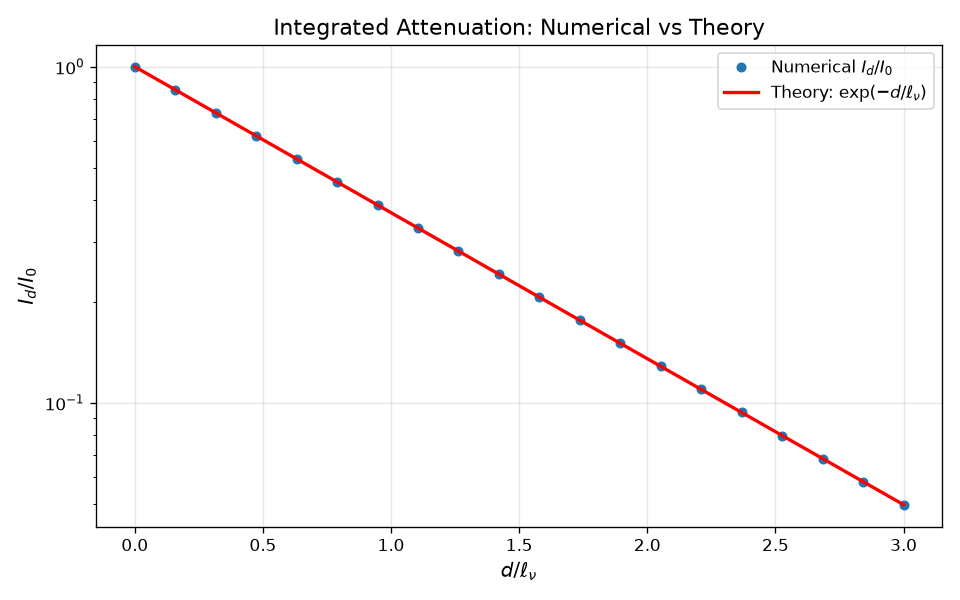

The file beside this chart, header and first rows:
d, I_d, I_d_over_I_0_num, I_d_over_I_0_theory, error
0.0, 0.7071, 1, 1.0, 2.078956329309989e-08
0.1116, 0.6038, 0.8539, 0.8539, 2.615685446016869e-13
0.2233, 0.5156, 0.7292, 0.7292, 5.252465129501616e-13
0.3349, 0.4403, 0.6227, 0.6227, 7.771561172376096e-16
0.4466, 0.376, 0.5318, 0.5318, 1.0698109065288008e-12
0.5582, 0.3211, 0.4541, 0.4541, 5.162537064506978e-15
0.6699, 0.2742, 0.3878, 0.3878, 1.5543122344752192e-15
0.7815, 0.2341, 0.3311, 0.3311, 6.378231276471524e-14
0.8932, 0.1999, 0.2828, 0.2828, 1.0769163338864018e-14
1.005, 0.1707, 0.2415, 0.2415, 1.4432899320127035e-15
1.116, 0.1458, 0.2062, 0.2062, 1.479372180313021e-14
1.228, 0.1245, 0.1761, 0.1761, 6.022959908591474e-15
1.34, 0.1063, 0.1504, 0.1504, 3.164135620181696e-15
1.451, 0.09079, 0.1284, 0.1284, 1.0824674490095276e-15
1.563, 0.07753, 0.1096, 0.1096, 1.389027781684149e-13
1.675, 0.06621, 0.09363, 0.09363, 9.633960296184796e-14
1.786, 0.05654, 0.07995, 0.07995, 1.9498291869979312e-14
1.898, 0.04828, 0.06828, 0.06828, 4.0245584642661925e-15
2.01, 0.04123, 0.0583, 0.0583, 2.9073965457371287e-15
2.121, 0.0352, 0.04979, 0.04979, 1.457167719820518e-16
